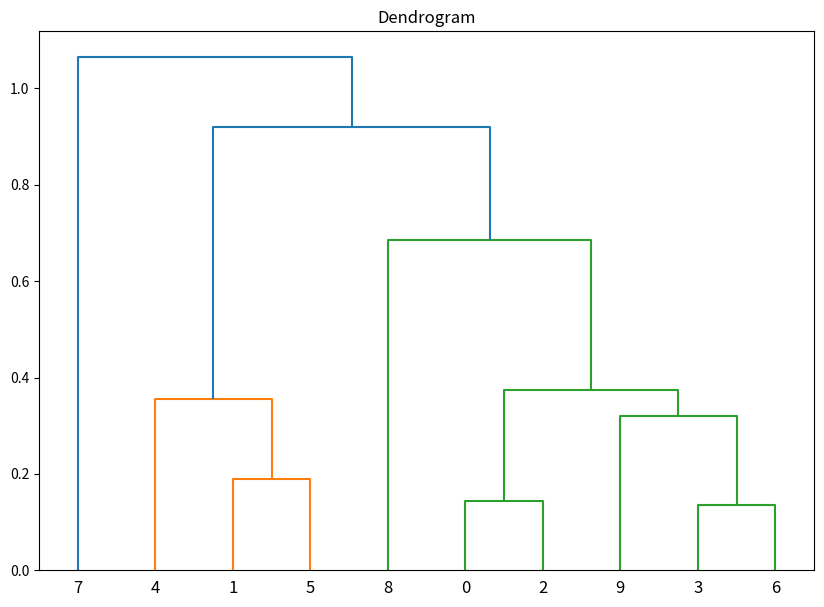

The matplotlib source for this figure:

import numpy as np
import matplotlib.pyplot as plt
from scipy.cluster.hierarchy import dendrogram, linkage
from scipy.spatial.distance import pdist

# Generate a sample dataset
np.random.seed(0)
X = np.random.rand(10, 2)

# Calculate the distance matrix
dist_matrix = pdist(X)

# Generate the linkage matrix
Z = linkage(dist_matrix, method='ward')

# Visualize the dendrogram
plt.figure(figsize=(10, 7))
dendrogram(Z)
plt.title("Dendrogram")
plt.show()
